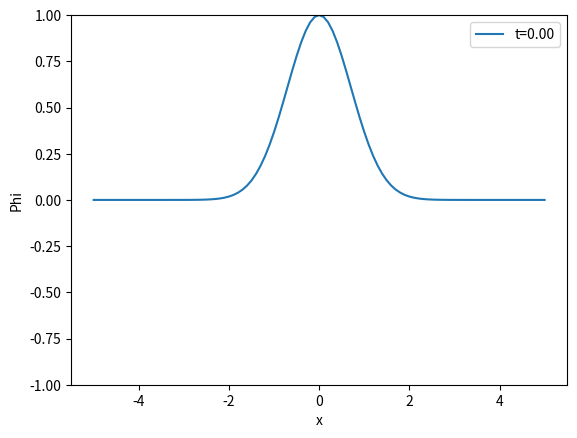

Here is the Python script that generated this plot: (Note: this script raises an exception after producing the figure.)
import numpy as np
from matplotlib import pyplot as plt
import copy

#finds and returns index and value of the array element closest to parameter
def findNearest(array, value,startIdx=0):
    array = np.asarray(array)
    bestValue = abs(array[startIdx] - value)
    # print(startIdx)
    bestIdx = startIdx
    prevIdx = startIdx-1
    nextIdx = startIdx+1
    # print(prevIdx)
    while(prevIdx >=0 or nextIdx<len(array)):
        if(prevIdx>=0):
            prevVal = array[prevIdx]
            if(abs(prevVal-value) < bestValue):
                # print('found better one')
                bestValue = abs(prevVal-value)
                bestIdx = prevIdx
            prevIdx -= 1
        if(nextIdx<len(array)):
            nextVal = array[nextIdx]
            if(abs(nextVal-value) < bestValue):
                bestValue = abs(nextVal-value)
                bestIdx = nextIdx
            nextIdx += 1

    return (bestIdx,array[bestIdx])

#second order derivative calculator. returns entire array with derivative at each point.
def spatialDerivCalc(variableArray,delta):
    spatialDerivArray = np.zeros(variableArray.shape)
    prevVal=0
    # currVal=0
    nextVal=0
    for count,i in enumerate(variableArray):
        if (count==0):
            prevVal = variableArray[-1]
        else:
            prevVal = variableArray[count-1]
        if (count==len(variableArray)-1):
            nextVal = variableArray[0]
        else:
            nextVal = variableArray[count+1]
        # currVal = i
        spatialDerivArray[count] = (nextVal - prevVal)/(2*delta)
    return spatialDerivArray

def piPsiPhiRK4(pi,psi,phi,deltaT,deltaX):
    finalPi = copy.deepcopy(pi)
    finalPsi = copy.deepcopy(psi)
    finalPhi = copy.deepcopy(phi)

    k1Pi = spatialDerivCalc(psi,deltaX)
    k1Psi = spatialDerivCalc(pi,deltaX)
    k1Phi = pi

    k2Pi = spatialDerivCalc(psi + deltaT/2 * k1Psi,deltaX)
    k2Psi = spatialDerivCalc(pi + deltaT/2 * k1Pi,deltaX)
    k2Phi = pi + deltaT/2 * k1Pi

    finalPi = finalPi + deltaT*k2Pi
    finalPsi = finalPsi + deltaT*k2Psi
    finalPhi = finalPhi + deltaT*k2Phi

    return finalPi,finalPsi,finalPhi


#performs a single rk4 step for an array of values. diffArrayFunc is a function passed that
#computes the derivative (discretized or continuous) by accepting the grid and the target value it should check

def rk4(initialArray,gridArray,delta,diffArrayFunc,**diffArrayFuncArgs):
    # finalArray = np.zeros(len(initialArray))
    finalArray = copy.copy(initialArray)
    for count,val in enumerate(initialArray):
        y0 = val
        k1 = diffArrayFunc(count,**diffArrayFuncArgs)
        y1 = (y0 + delta/2 * k1)
        # y1Idx = findNearest(gridArray,y1)[0]
        y1Idx = findNearest(initialArray,y1,count)[0]
        k2 = diffArrayFunc(y1Idx,**diffArrayFuncArgs)
        y2 = (y0 + delta/2 * k2)
        # y2Idx = findNearest(gridArray,y2)[0]
        y2Idx = findNearest(initialArray,y2,y1Idx)[0]
        k3 = diffArrayFunc(y2Idx,**diffArrayFuncArgs)
        y3 = (y0 + delta * k3)
        # y3Idx = findNearest(gridArray,y3)[0]
        y3Idx = findNearest(initialArray,y3,y2Idx)[0]
        k4 = diffArrayFunc(y3Idx,**diffArrayFuncArgs)
        y4 = y0 + (k1 + 2*k2+ 2*k3 + k4)*delta/6
        finalArray[count] = y0 + delta*k1
        # finalArray[count] = y4
    return finalArray
        


#grid setup
hx = 0.1
ht = 0.01
xLow = -5
xHigh = 5
tLow = 0
tHigh = 5
xGrid = np.arange(xLow,xHigh+hx,hx)
tGrid = np.arange(tLow,tHigh,ht)

#initial values of the field phi and simulation variables psi and pi
initialPhi = np.exp(-(xGrid)**2)
initialDtPhi = np.zeros(xGrid.shape)
initialDxPhi = spatialDerivCalc(initialPhi,hx)

initialPsi = initialDxPhi
initialPi = initialDtPhi

#set the arrays (t and x) of phi, psi and pi
phiArray = np.zeros((len(tGrid)+1,len(xGrid)))
psiArray = np.zeros((len(tGrid)+1,len(xGrid)))
piArray = np.zeros((len(tGrid)+1,len(xGrid)))


phiArray[0] = initialPhi
psiArray[0] = initialPsi
piArray[0] = initialPi

def derivCalc(idx,**kwargs):
    #if type is Psi, send the value of time derivative of psi, which is the spatial derivative of pi and
    #vice versa.
    if(kwargs['type']=='Pi'):
        return kwargs['dxPsi'][idx]
    elif(kwargs['type']=='Psi'):
        return kwargs['dxPi'][idx]
    elif(kwargs['type']=='Phi'):
        return kwargs['piArray'][idx]

for count,tVal in enumerate(tGrid):
    dxPsi = spatialDerivCalc(psiArray[count],hx)
    dxPi = spatialDerivCalc(piArray[count],hx)
    # if count == 1:
    #     plt.plot(xGrid,dxPi)
    
    piArray[count+1],psiArray[count+1],phiArray[count+1] = piPsiPhiRK4(piArray[count],psiArray[count],phiArray[count],ht,hx)
    # phiArray[count+1] = phiRK4(phiArray[count],piArray[count],ht,hx)
    # piArray[count+1] = rk4(piArray[count],xGrid,ht,derivCalc,type='Pi',dxPsi=dxPsi)
    # psiArray[count+1] = rk4 (psiArray[count],xGrid,ht,derivCalc,type='Psi',dxPi=dxPi)
    # # print(count)
    # phiArray[count+1] = rk4(phiArray[count],xGrid,ht,derivCalc,type='Phi',piArray=piArray[count])

print('Integration finished. Now plotting...............')
for count,psiVals in enumerate(phiArray):
    fig = plt.figure(count)
    ax = plt.gca()
    plt.xlabel('x')
    plt.ylabel('Phi')
    ax.set_ylim([-np.max(phiArray),np.max(phiArray)])
    plt.plot(xGrid,psiVals,label="t={:.2f}".format(tGrid[count]))
    plt.legend()
    plt.savefig('Images/frame_{:04d}.png'.format(count))
    plt.close(fig)



